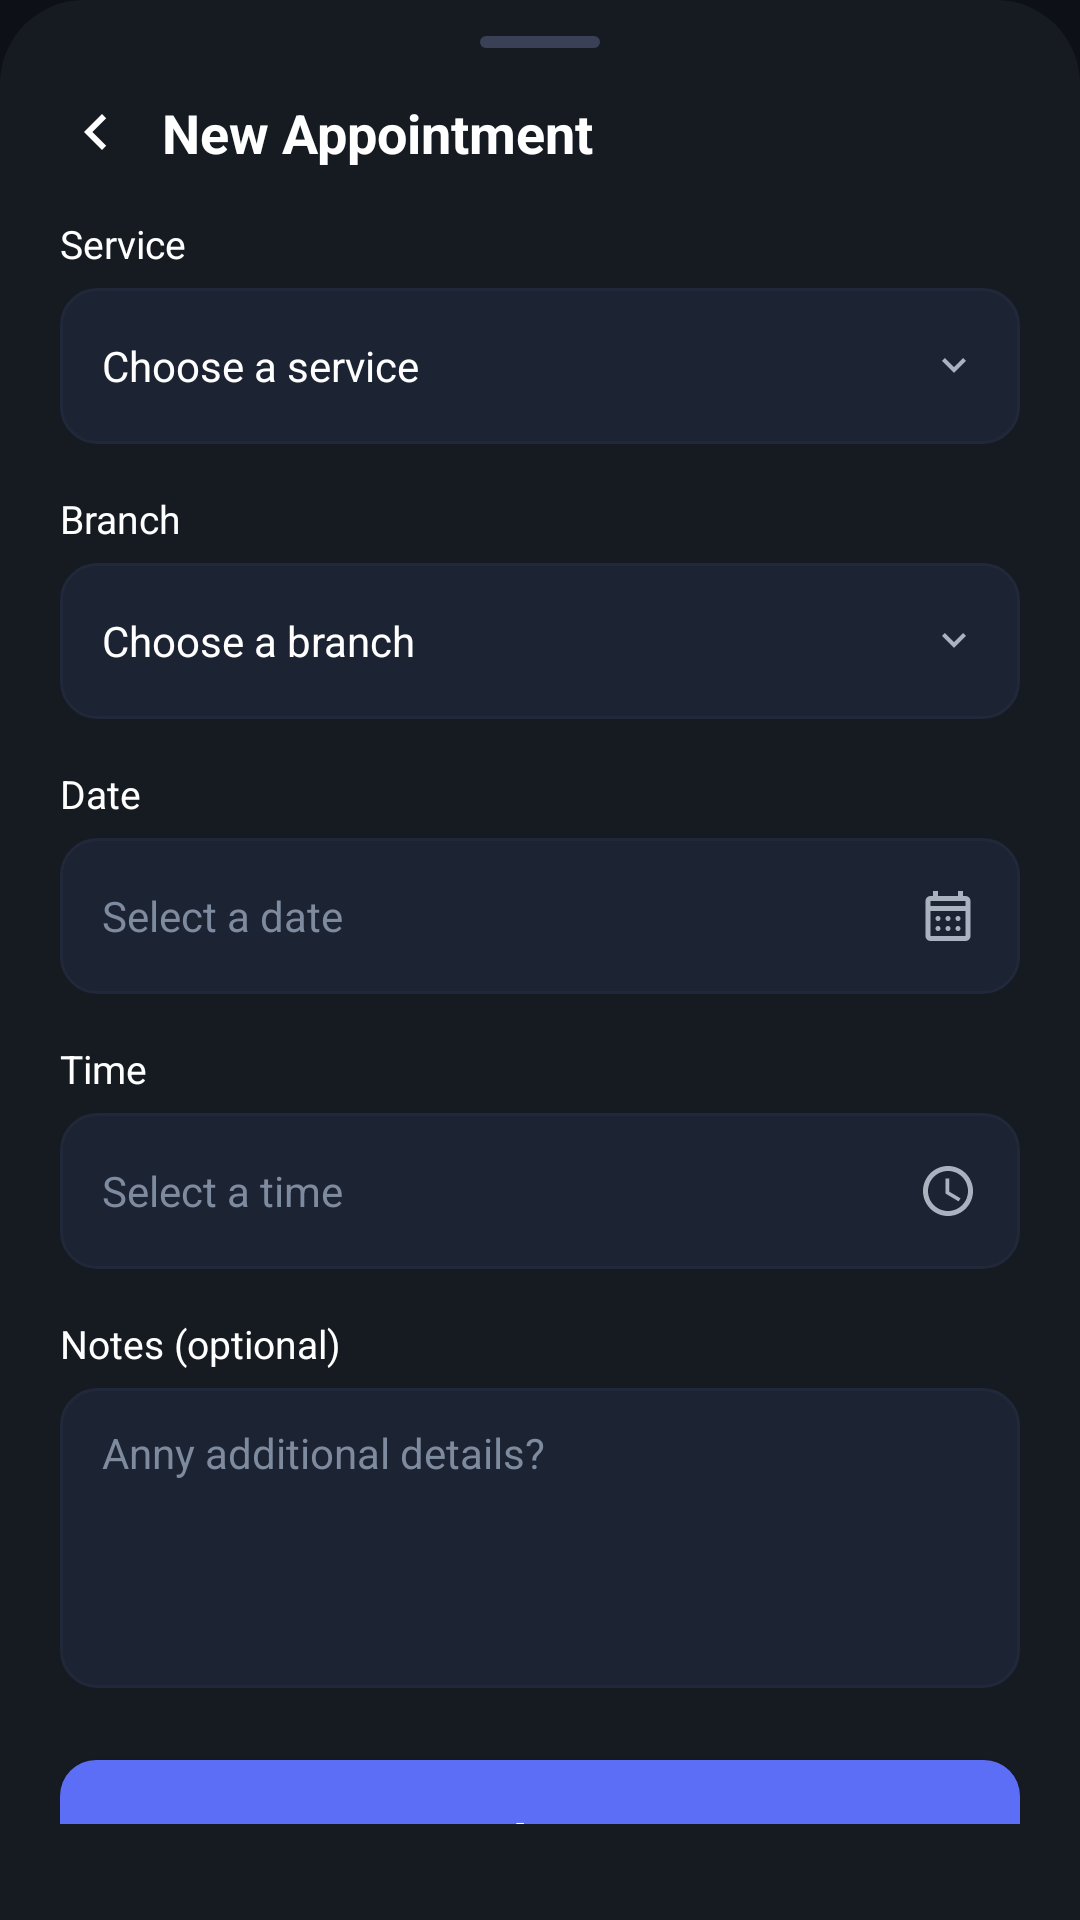

Reconstruct the res/layout file that produces this screen, plus the resources it refers to.
<!-- AndroidManifest.xml: application theme Theme.BookEase -->
<!-- res/layout/bottom_sheet_new_appointment.xml -->
<?xml version="1.0" encoding="utf-8"?>
<LinearLayout xmlns:android="http://schemas.android.com/apk/res/android"
    xmlns:app="http://schemas.android.com/apk/res-auto"
    android:layout_width="match_parent"
    android:layout_height="wrap_content"
    android:background="@drawable/bg_bottom_sheet"
    android:orientation="vertical"
    android:paddingStart="20dp"
    android:paddingEnd="20dp"
    android:paddingBottom="32dp">

    
    <View
        android:layout_width="40dp"
        android:layout_height="4dp"
        android:layout_gravity="center_horizontal"
        android:layout_marginTop="12dp"
        android:layout_marginBottom="8dp"
        android:background="@drawable/bg_sheet_handle" />

    
    <LinearLayout
        android:layout_width="match_parent"
        android:layout_height="wrap_content"
        android:gravity="center_vertical"
        android:orientation="horizontal"
        android:paddingTop="8dp"
        android:paddingBottom="16dp">

        <ImageView
            android:layout_width="24dp"
            android:layout_height="24dp"
            android:layout_marginEnd="10dp"
            android:src="@drawable/ic_arrow_left"
            app:tint="@color/textPrimary" />

        <TextView
            android:layout_width="wrap_content"
            android:layout_height="wrap_content"
            android:text="@string/new_appointment"
            android:textColor="@color/textPrimary"
            android:textSize="18sp"
            android:textStyle="bold" />
    </LinearLayout>

    <TextView
        android:layout_width="wrap_content"
        android:layout_height="wrap_content"
        android:layout_marginBottom="6dp"
        android:text="@string/service"
        android:textColor="@color/textPrimary"
        android:textSize="13sp" />

    <FrameLayout
        android:id="@+id/btnSelectService"
        android:layout_width="match_parent"
        android:layout_height="52dp"
        android:background="@drawable/bg_input"
        android:layout_marginBottom="16dp"
        android:clickable="true"
        android:focusable="true">

        <TextView
            android:id="@+id/tvSelectedService"
            android:layout_width="match_parent"
            android:layout_height="match_parent"
            android:gravity="center_vertical"
            android:paddingStart="14dp"
            android:paddingEnd="40dp"
            android:text="Choose a service"
            android:textColor="@color/textPrimary"
            android:textSize="14sp" />

        <ImageView
            android:layout_width="16dp"
            android:layout_height="16dp"
            android:layout_gravity="end|center_vertical"
            android:layout_marginEnd="14dp"
            android:src="@drawable/ic_arrow_right"
            android:rotation="90"
            app:tint="@color/textSecondary" />
    </FrameLayout>

    
    <TextView
        android:layout_width="wrap_content"
        android:layout_height="wrap_content"
        android:layout_marginBottom="6dp"
        android:text="@string/branch"
        android:textColor="@color/textPrimary"
        android:textSize="13sp" />

    <FrameLayout
        android:id="@+id/btnSelectBranch"
        android:layout_width="match_parent"
        android:layout_height="52dp"
        android:background="@drawable/bg_input"
        android:layout_marginBottom="16dp"
        android:clickable="true"
        android:focusable="true">

        <TextView
            android:id="@+id/tvSelectedBranch"
            android:layout_width="match_parent"
            android:layout_height="match_parent"
            android:gravity="center_vertical"
            android:paddingStart="14dp"
            android:paddingEnd="40dp"
            android:text="Choose a branch"
            android:textColor="@color/textPrimary"
            android:textSize="14sp" />

        <ImageView
            android:layout_width="16dp"
            android:layout_height="16dp"
            android:layout_gravity="end|center_vertical"
            android:layout_marginEnd="14dp"
            android:src="@drawable/ic_arrow_right"
            android:rotation="90"
            app:tint="@color/textSecondary" />
    </FrameLayout>

    
    <TextView
        android:layout_width="wrap_content"
        android:layout_height="wrap_content"
        android:layout_marginBottom="6dp"
        android:text="@string/date"
        android:textColor="@color/textPrimary"
        android:textSize="13sp" />

    <FrameLayout
        android:layout_width="match_parent"
        android:layout_height="52dp"
        android:background="@drawable/bg_input"
        android:layout_marginBottom="16dp">

        <TextView
            android:id="@+id/tvDate"
            android:layout_width="match_parent"
            android:layout_height="match_parent"
            android:gravity="center_vertical"
            android:hint="@string/select_a_date"
            android:paddingStart="14dp"
            android:paddingEnd="48dp"
            android:textColor="@color/textPrimary"
            android:textColorHint="@color/textMuted"
            android:textSize="14sp" />

        <ImageView
            android:layout_width="20dp"
            android:layout_height="20dp"
            android:layout_gravity="end|center_vertical"
            android:layout_marginEnd="14dp"
            android:src="@drawable/ic_booking"
            app:tint="@color/textSecondary" />
    </FrameLayout>

    
    <TextView
        android:layout_width="wrap_content"
        android:layout_height="wrap_content"
        android:layout_marginBottom="6dp"
        android:text="@string/time"
        android:textColor="@color/textPrimary"
        android:textSize="13sp" />

    <FrameLayout
        android:layout_width="match_parent"
        android:layout_height="52dp"
        android:background="@drawable/bg_input"
        android:layout_marginBottom="16dp">

        <TextView
            android:id="@+id/tvTime"
            android:layout_width="match_parent"
            android:layout_height="match_parent"
            android:gravity="center_vertical"
            android:hint="@string/select_a_time"
            android:paddingStart="14dp"
            android:paddingEnd="48dp"
            android:textColor="@color/textPrimary"
            android:textColorHint="@color/textMuted"
            android:textSize="14sp" />

        <ImageView
            android:layout_width="20dp"
            android:layout_height="20dp"
            android:layout_gravity="end|center_vertical"
            android:layout_marginEnd="14dp"
            android:src="@drawable/ic_time"
            app:tint="@color/textSecondary" />
    </FrameLayout>

    
    <TextView
        android:layout_width="wrap_content"
        android:layout_height="wrap_content"
        android:layout_marginBottom="6dp"
        android:text="@string/notes_optional"
        android:textColor="@color/textPrimary"
        android:textSize="13sp" />

    <EditText
        android:id="@+id/etNotes"
        android:layout_width="match_parent"
        android:layout_height="100dp"
        android:layout_marginBottom="24dp"
        android:background="@drawable/bg_input"
        android:gravity="top"
        android:hint="@string/anny_additional_details"
        android:inputType="textMultiLine"
        android:paddingStart="14dp"
        android:paddingEnd="14dp"
        android:paddingTop="12dp"
        android:paddingBottom="12dp"
        android:textColor="@color/textPrimary"
        android:textColorHint="@color/textMuted"
        android:textSize="14sp" />

    <ProgressBar
        android:id="@+id/progressBar"
        android:layout_width="wrap_content"
        android:layout_height="wrap_content"
        android:layout_gravity="center_horizontal"
        android:layout_marginBottom="8dp"
        android:indeterminateTint="@color/colorPrimary"
        android:visibility="gone" />

    
    <com.google.android.material.button.MaterialButton
        android:id="@+id/btnBook"
        style="@style/PrimaryButton"
        android:layout_width="match_parent"
        android:layout_height="54dp"
        android:text="@string/book_now"
        android:textAllCaps="false" />

    
    <com.google.android.material.button.MaterialButton
        android:id="@+id/btnCancel"
        style="@style/SecondaryButton"
        android:layout_width="match_parent"
        android:layout_height="54dp"
        android:layout_marginTop="10dp"
        android:text="@string/cancel"
        android:textAllCaps="false" />

</LinearLayout>
<!-- resources referenced by this layout -->
<resources>
  <color name="colorPrimary">#5B6EF5</color>
  <color name="textMuted">#7E8A9E</color>
  <color name="textPrimary">#FFFFFF</color>
  <color name="textSecondary">#AAB2C0</color>
  <!-- drawable bg_bottom_sheet (drawable) -->
  <?xml version="1.0" encoding="utf-8"?>
  <shape xmlns:android="http://schemas.android.com/apk/res/android"
      android:shape="rectangle">
      <solid android:color="@color/colorSurface" />
      <corners
          android:topLeftRadius="28dp"
          android:topRightRadius="28dp" />
  </shape>
  <!-- drawable bg_input (drawable) -->
  <?xml version="1.0" encoding="utf-8"?>
  <shape xmlns:android="http://schemas.android.com/apk/res/android"
      android:shape="rectangle">
      <solid android:color="@color/inputBackground" />
      <stroke
          android:width="1dp"
          android:color="@color/divider" />
      <corners android:radius="12dp" />
  </shape>
  <!-- drawable bg_sheet_handle (drawable) -->
  <?xml version="1.0" encoding="utf-8"?>
  <shape xmlns:android="http://schemas.android.com/apk/res/android"
      android:shape="rectangle">
      <solid android:color="#3A4055" />
      <corners android:radius="4dp" />
  </shape>
  <!-- drawable ic_arrow_left (drawable) -->
  <vector xmlns:android="http://schemas.android.com/apk/res/android" android:autoMirrored="true" android:height="24dp" android:tint="#8D8D8D" android:viewportHeight="960" android:viewportWidth="960" android:width="24dp">
        
      <path android:fillColor="@android:color/white" android:pathData="M560,720L320,480L560,240L616,296L432,480L616,664L560,720Z"/>
      
  </vector>
  <!-- drawable ic_arrow_right (drawable) -->
  <vector xmlns:android="http://schemas.android.com/apk/res/android" android:autoMirrored="true" android:height="24dp" android:tint="#8D8D8D" android:viewportHeight="960" android:viewportWidth="960" android:width="24dp">
        
      <path android:fillColor="@android:color/white" android:pathData="M504,480L320,296L376,240L616,480L376,720L320,664L504,480Z"/>
      
  </vector>
  <!-- drawable ic_time (drawable) -->
  <vector xmlns:android="http://schemas.android.com/apk/res/android" android:height="24dp" android:tint="#8D8D8D" android:viewportHeight="24" android:viewportWidth="24" android:width="24dp">
        
      <path android:fillColor="@android:color/white" android:pathData="M11.99,2C6.47,2 2,6.48 2,12s4.47,10 9.99,10C17.52,22 22,17.52 22,12S17.52,2 11.99,2zM12,20c-4.42,0 -8,-3.58 -8,-8s3.58,-8 8,-8 8,3.58 8,8 -3.58,8 -8,8zM12.5,7L11,7v6l5.25,3.15 0.75,-1.23 -4.5,-2.67z"/>
      
  </vector>
  <string name="anny_additional_details">Anny additional details?</string>
  <string name="book_now">Book Now</string>
  <string name="branch">Branch</string>
  <string name="cancel">Cancel</string>
  <string name="date">Date</string>
  <string name="new_appointment">New Appointment</string>
  <string name="notes_optional">Notes (optional)</string>
  <string name="select_a_date">Select a date</string>
  <string name="select_a_time">Select a time</string>
  <string name="service">Service</string>
  <string name="time">Time</string>
  <color name="colorSurface">#161B22</color>
  <color name="inputBackground">#1C2333</color>
  <color name="divider">#21283A</color>
  <color name="white">#FFFFFF</color>
  <color name="cardBackground">#1C2333</color>
  <color name="colorPrimaryDark">#4A5BD4</color>
  <color name="colorBackground">#0D1117</color>
  <style name="BottomNavStyle" parent="Widget.MaterialComponents.BottomNavigationView">
          <item name="android:background">@color/colorSurface</item>
          <item name="itemIconTint">@color/nav_icon_color</item>
          <item name="itemTextColor">@color/nav_icon_color</item>
      </style>
</resources>
